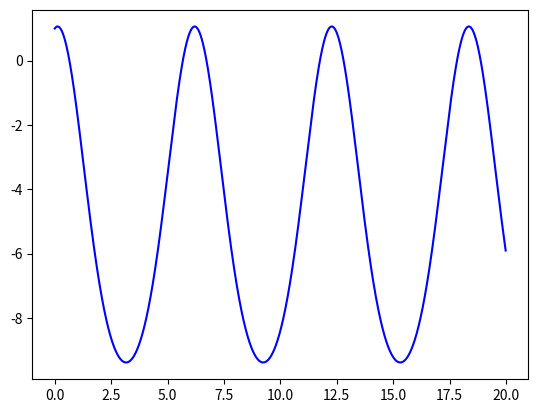

Write the Python code that produced this figure.
import matplotlib.pyplot as plt
import numpy as np
from scipy.integrate import odeint

t = np.arange(0, 20, 0.01)
g = 9.8
k = 6
def diff_func(z,t):
    s, v = z
    ds_dt = v
    dv_dt = -g*np.sin(s/l) - k/v *v
    return ds_dt,dv_dt

l = 5
s0 = 1
v0 = 1
z0 = s0,v0

sol = odeint(diff_func,z0,t)
plt.plot(t,sol[:,0], 'b')

    